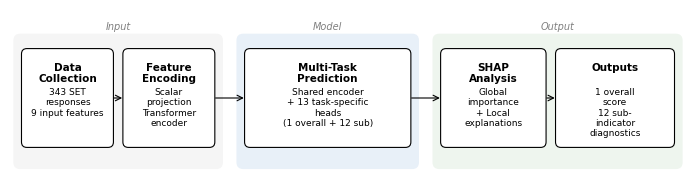

This figure's Python source:
# =============================================================================
# generate_fig1_framework.py (修复版)
# Fig. 1: Overall framework with grouped layers
# 输出：fig1.pdf + fig1.png
# =============================================================================
import os
import matplotlib
import matplotlib.pyplot as plt
from matplotlib.patches import FancyBboxPatch, FancyArrowPatch

matplotlib.rcParams.update({
    'font.family': 'Arial',
    'font.size': 8,
    'axes.titlesize': 0,
    'savefig.dpi': 300,
    'savefig.bbox': 'tight',
    'pdf.fonttype': 42,
    'ps.fonttype': 42,
})

FIG_DIR = 'd:/yuceshuju2026/figures'
os.makedirs(FIG_DIR, exist_ok=True)

fig, ax = plt.subplots(figsize=(7.0, 2.0))
ax.set_xlim(0, 10)
ax.set_ylim(0, 2.6)
ax.axis('off')

# ============ 三个分组底色 ============
# 输入组
group1 = FancyBboxPatch((0.1, 0.3), 3.0, 1.9,
                        boxstyle='round,pad=0.05,rounding_size=0.1',
                        linewidth=0, facecolor='#f5f5f5', zorder=0)
ax.add_patch(group1)
ax.text(1.6, 2.35, 'Input', ha='center', va='center',
        fontsize=7, fontstyle='italic', color='gray', zorder=1)

# 模型组
group2 = FancyBboxPatch((3.4, 0.3), 2.6, 1.9,
                        boxstyle='round,pad=0.05,rounding_size=0.1',
                        linewidth=0, facecolor='#e8f0f8', zorder=0)
ax.add_patch(group2)
ax.text(4.7, 2.35, 'Model', ha='center', va='center',
        fontsize=7, fontstyle='italic', color='gray', zorder=1)

# 输出组
group3 = FancyBboxPatch((6.3, 0.3), 3.6, 1.9,
                        boxstyle='round,pad=0.05,rounding_size=0.1',
                        linewidth=0, facecolor='#eef5ee', zorder=0)
ax.add_patch(group3)
ax.text(8.1, 2.35, 'Output', ha='center', va='center',
        fontsize=7, fontstyle='italic', color='gray', zorder=1)

# ============ 各阶段框 ============
def add_box(x, y, w, h, title, body, zorder=2):
    box = FancyBboxPatch((x, y), w, h,
                         boxstyle='round,pad=0.03,rounding_size=0.08',
                         linewidth=0.8, edgecolor='black',
                         facecolor='white', zorder=zorder)
    ax.add_patch(box)
    ax.text(x + w/2, y + h - 0.18, title,
            ha='center', va='top', fontsize=7.5, fontweight='bold', zorder=zorder)
    ax.text(x + w/2, y + h - 0.55, body,
            ha='center', va='top', fontsize=6.5, zorder=zorder)

# Data Collection
add_box(0.2, 0.6, 1.3, 1.4, 'Data\nCollection',
        '343 SET\nresponses\n9 input features')

# Feature Encoding
add_box(1.7, 0.6, 1.3, 1.4, 'Feature\nEncoding',
        'Scalar\nprojection\nTransformer\nencoder')

# Multi-Task Prediction
add_box(3.5, 0.6, 2.4, 1.4, 'Multi-Task\nPrediction',
        'Shared encoder\n+ 13 task-specific\nheads\n(1 overall + 12 sub)')

# SHAP Analysis
add_box(6.4, 0.6, 1.5, 1.4, 'SHAP\nAnalysis',
        'Global\nimportance\n+ Local\nexplanations')

# Outputs
add_box(8.1, 0.6, 1.7, 1.4, 'Outputs',
        '1 overall\nscore\n12 sub-\nindicator\ndiagnostics')

# ============ 箭头 ============
def add_arrow(x1, y1, x2, y2):
    arrow = FancyArrowPatch((x1, y1), (x2, y2),
                            arrowstyle='->', mutation_scale=10,
                            linewidth=0.8, color='black', zorder=3)
    ax.add_patch(arrow)

add_arrow(1.5, 1.3, 1.7, 1.3)
add_arrow(3.0, 1.3, 3.5, 1.3)
add_arrow(5.9, 1.3, 6.4, 1.3)
add_arrow(7.9, 1.3, 8.1, 1.3)

plt.tight_layout()
plt.savefig(os.path.join(FIG_DIR, 'fig1.pdf'))
plt.savefig(os.path.join(FIG_DIR, 'fig1.png'), dpi=300)
plt.close()
print('[OK] fig1.pdf + fig1.png generated (fixed version)')
